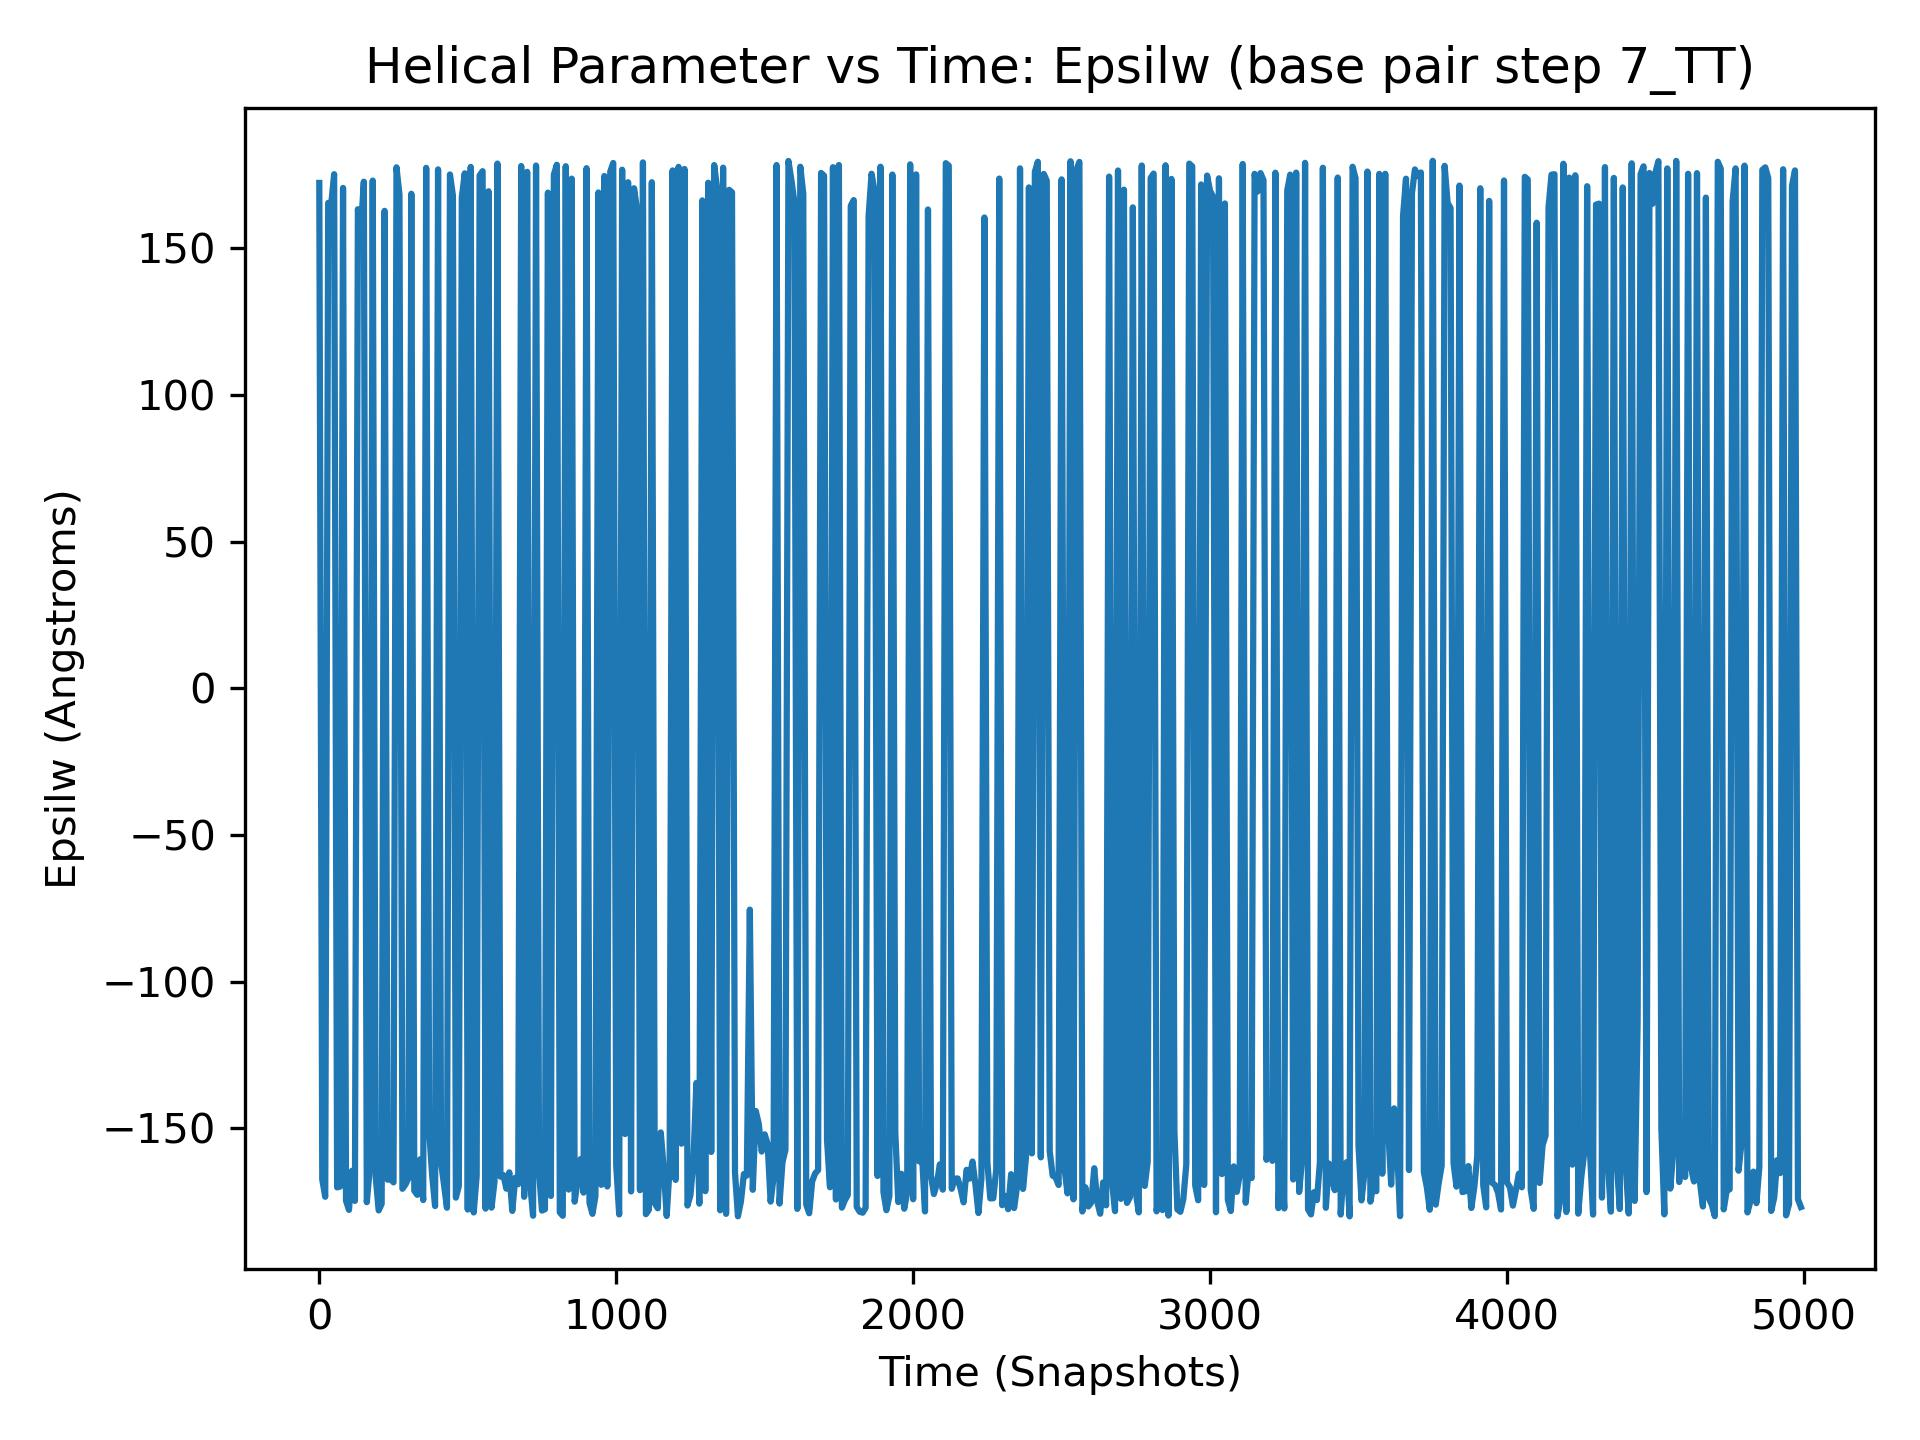

Data behind this chart, as committed beside it:
, 7_TT
0, 172.3
1, -167.2
2, -170.9
3, -153.8
4, -175.2
5, -174
6, 177.5
7, -157.9
8, 162.3
9, -179.6
10, -167.4
11, 170.8
12, -175.3
13, -164.8
14, -171
15, 173.3
16, 178.2
17, -173.9
18, -173.8
19, -172.5
20, -173.3
21, 177.9
22, -171.8
23, -178.5
24, 178.1
25, 168.2
26, -168.1
27, 177.4
28, 177.3
29, -168.6
30, 165.6
31, -170.6
32, -166.2
33, -172.4
34, -163.9
35, -177.6
36, -125.1
37, -157.3
38, -169.7
39, 179.7
40, 164.9
41, 178.5
42, -174.2
43, -172.2
44, -160.3
45, 179.8
46, -169.6
47, -179.2
48, -169.8
49, -175.7
50, 175.3
51, 178.8
52, 169.8
53, -161.6
54, -159.8
55, -170.8
56, -178.8
57, 178.1
58, -157.3
59, 179.5
... 4,940 more rows
